Run: headless pygame with SDL's dummy video driver; simulated clock (each Clock.tick advances the game by its frame time, no real sleeping); random seed 0; keys injected as events and as key.get_pressed() state; no mouse input.
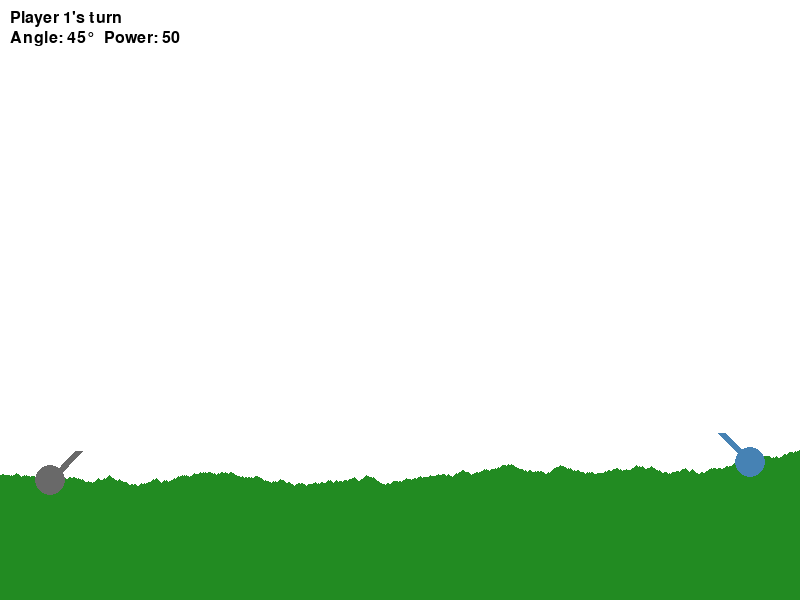
Frame 1 of 4 · flips 1–60 · no input
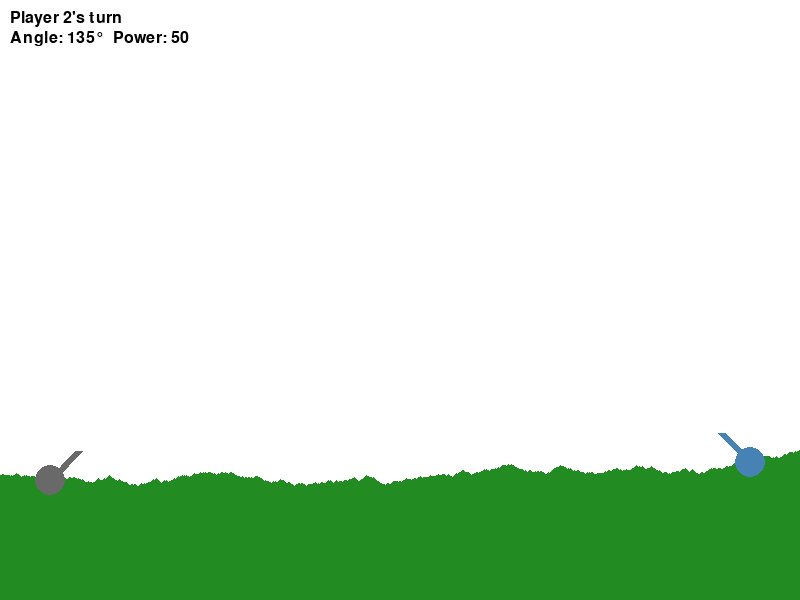
Frame 2 of 4 · flips 61–180 · tapped SPACE, RETURN · held RIGHT (→), D
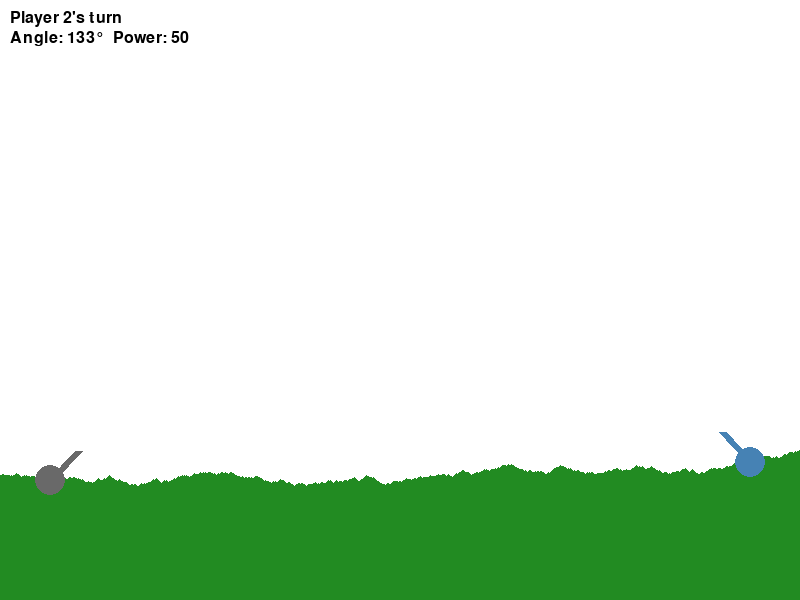
Frame 3 of 4 · flips 181–300 · held DOWN (↓), S
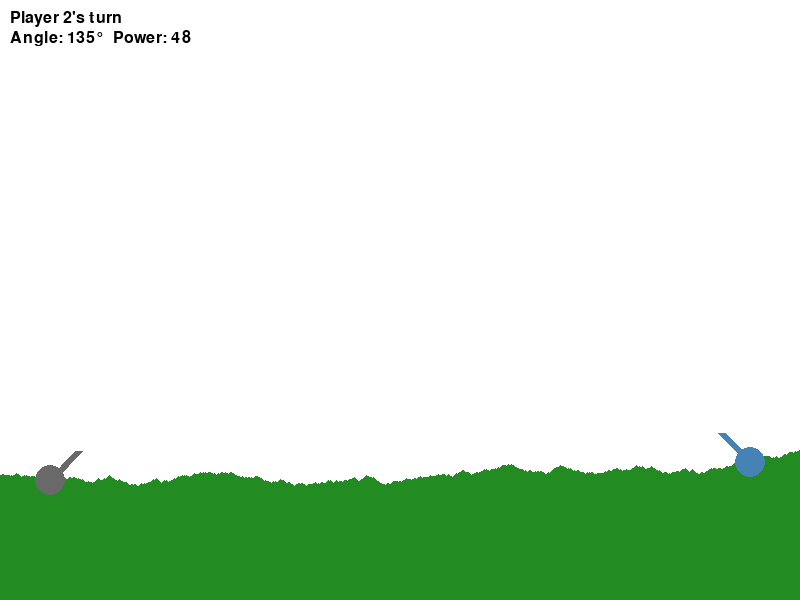
Frame 4 of 4 · flips 301–420 · held LEFT (←), A, UP (↑), W

The pygame program that drew these frames:

import pygame
import math
import sys
import random

# Initialize Pygame
pygame.init()

# Screen dimensions and colors
WIDTH, HEIGHT = 800, 600
WHITE = (255, 255, 255)
BLACK = (0, 0, 0)
GROUND_COLOR = (34, 139, 34)
CANNON_COLOR_1 = (105, 105, 105)   # Left cannon color
CANNON_COLOR_2 = (70, 130, 180)    # Right cannon color
PROJECTILE_COLOR = (255, 69, 0)

screen = pygame.display.set_mode((WIDTH, HEIGHT))
pygame.display.set_caption("Two-Player Cannon Artillery")

clock = pygame.time.Clock()
font = pygame.font.SysFont(None, 24)
big_font = pygame.font.SysFont(None, 48)

# Physics
gravity = 0.5

# Terrain generation parameters
TERRAIN_STEP = 1  # pixel step for terrain array
MIN_HEIGHT = HEIGHT - 200
MAX_HEIGHT = HEIGHT - 50

def generate_terrain():
    terrain = []
    # Start with a base height in the middle of our allowed range.
    height = (MIN_HEIGHT + MAX_HEIGHT) // 2
    for x in range(WIDTH):
        # Vary the height with a small random step
        height += random.randint(-1, 1)
        # Clamp the height
        height = max(MIN_HEIGHT, min(MAX_HEIGHT, height))
        terrain.append(height)
    return terrain

terrain = generate_terrain()

def draw_terrain(terrain):
    # Create a polygon for the terrain
    points = [(0, HEIGHT)]
    for x in range(WIDTH):
        points.append((x, terrain[x]))
    points.append((WIDTH - 1, HEIGHT))
    pygame.draw.polygon(screen, GROUND_COLOR, points)

class Cannon:
    def __init__(self, x, color):
        self.x = x
        self.y = terrain[int(x)]
        self.color = color
        self.angle = 45 if x < WIDTH // 2 else 135  # left cannon fires right, right cannon fires left
        self.power = 50
        self.length = 40
        self.radius = 15  # for drawing and collision
    
    def update_position(self):
        # Cannon sits on the terrain
        self.y = terrain[int(self.x)]
    
    def draw(self):
        self.update_position()
        # Calculate barrel end point
        rad_angle = math.radians(self.angle)
        end_x = self.x + self.length * math.cos(rad_angle)
        end_y = self.y - self.length * math.sin(rad_angle)
        pygame.draw.line(screen, self.color, (self.x, self.y), (end_x, end_y), 8)
        # Draw the base of the cannon
        pygame.draw.circle(screen, self.color, (int(self.x), int(self.y)), self.radius)
    
    def fire(self):
        # Start the projectile at the tip of the barrel
        rad_angle = math.radians(self.angle)
        start_x = self.x + self.length * math.cos(rad_angle)
        start_y = self.y - self.length * math.sin(rad_angle)
        # Velocity components (adjust factor to moderate speed)
        vel_x = self.power * math.cos(rad_angle) / 2.0
        vel_y = -self.power * math.sin(rad_angle) / 2.0
        return [start_x, start_y], [vel_x, vel_y]

# Create two cannons
cannon_left = Cannon(50, CANNON_COLOR_1)
cannon_right = Cannon(WIDTH - 50, CANNON_COLOR_2)
cannons = [cannon_left, cannon_right]

# Game state variables
current_player = 0  # 0 for left cannon, 1 for right cannon
projectile_active = False
projectile_pos = [0, 0]
projectile_vel = [0, 0]
game_over = False
winner = None

def update_projectile(pos, vel):
    # Update projectile position and velocity
    pos[0] += vel[0]
    pos[1] += vel[1]
    vel[1] += gravity  # gravity effect
    return pos, vel

def check_collision_with_terrain(pos):
    x = int(pos[0])
    if 0 <= x < WIDTH:
        if pos[1] >= terrain[x]:
            return True
    return False

def check_collision_with_cannon(pos, cannon):
    # Simple collision: if projectile is within cannon's radius
    dx = pos[0] - cannon.x
    dy = pos[1] - cannon.y
    distance = math.hypot(dx, dy)
    return distance <= cannon.radius

def draw_turn_info():
    info = f"Player {current_player + 1}'s turn"
    text = font.render(info, True, BLACK)
    screen.blit(text, (10, 10))
    # Also display current cannon's angle and power
    cannon = cannons[current_player]
    params = f"Angle: {cannon.angle}°  Power: {cannon.power}"
    text2 = font.render(params, True, BLACK)
    screen.blit(text2, (10, 30))

def show_winner(winner):
    text = big_font.render(f"Player {winner + 1} Wins!", True, BLACK)
    text_rect = text.get_rect(center=(WIDTH//2, HEIGHT//2))
    screen.blit(text, text_rect)
    pygame.display.flip()
    pygame.time.wait(3000)

while True:
    screen.fill(WHITE)
    draw_terrain(terrain)
    
    # Draw both cannons
    for cannon in cannons:
        cannon.draw()
    
    # Draw turn info (if game is not over)
    if not game_over:
        draw_turn_info()
    
    for event in pygame.event.get():
        if event.type == pygame.QUIT:
            pygame.quit()
            sys.exit()
        
        if not game_over and event.type == pygame.KEYDOWN:
            cannon = cannons[current_player]
            # Adjust cannon parameters (controls vary by current player's side)
            if event.key == pygame.K_UP:
                # Increase angle (cap angle based on side)
                if current_player == 0:
                    cannon.angle = min(cannon.angle + 2, 90)
                else:
                    cannon.angle = min(cannon.angle + 2, 180)
            elif event.key == pygame.K_DOWN:
                if current_player == 0:
                    cannon.angle = max(cannon.angle - 2, 0)
                else:
                    cannon.angle = max(cannon.angle - 2, 90)
            elif event.key == pygame.K_RIGHT:
                cannon.power = min(cannon.power + 2, 100)
            elif event.key == pygame.K_LEFT:
                cannon.power = max(cannon.power - 2, 10)
            elif event.key == pygame.K_SPACE and not projectile_active:
                # Fire projectile from current player's cannon
                projectile_pos, projectile_vel = cannon.fire()
                projectile_active = True

    # Update and draw projectile if one is active
    if projectile_active:
        projectile_pos, projectile_vel = update_projectile(projectile_pos, projectile_vel)
        pygame.draw.circle(screen, PROJECTILE_COLOR, (int(projectile_pos[0]), int(projectile_pos[1])), 5)
        
        # Check for collision with terrain
        if check_collision_with_terrain(projectile_pos):
            projectile_active = False
            # Switch turn if no hit
            current_player = 1 - current_player
        
        # Check for collision with the opponent cannon
        opponent = cannons[1 - current_player]
        if check_collision_with_cannon(projectile_pos, opponent):
            projectile_active = False
            game_over = True
            winner = current_player

        # If projectile goes off screen, end turn
        if projectile_pos[0] < 0 or projectile_pos[0] > WIDTH or projectile_pos[1] > HEIGHT:
            projectile_active = False
            current_player = 1 - current_player

    pygame.display.flip()
    clock.tick(60)
    
    # If game over, show winner and then exit
    if game_over:
        show_winner(winner)
        pygame.quit()
        sys.exit()
